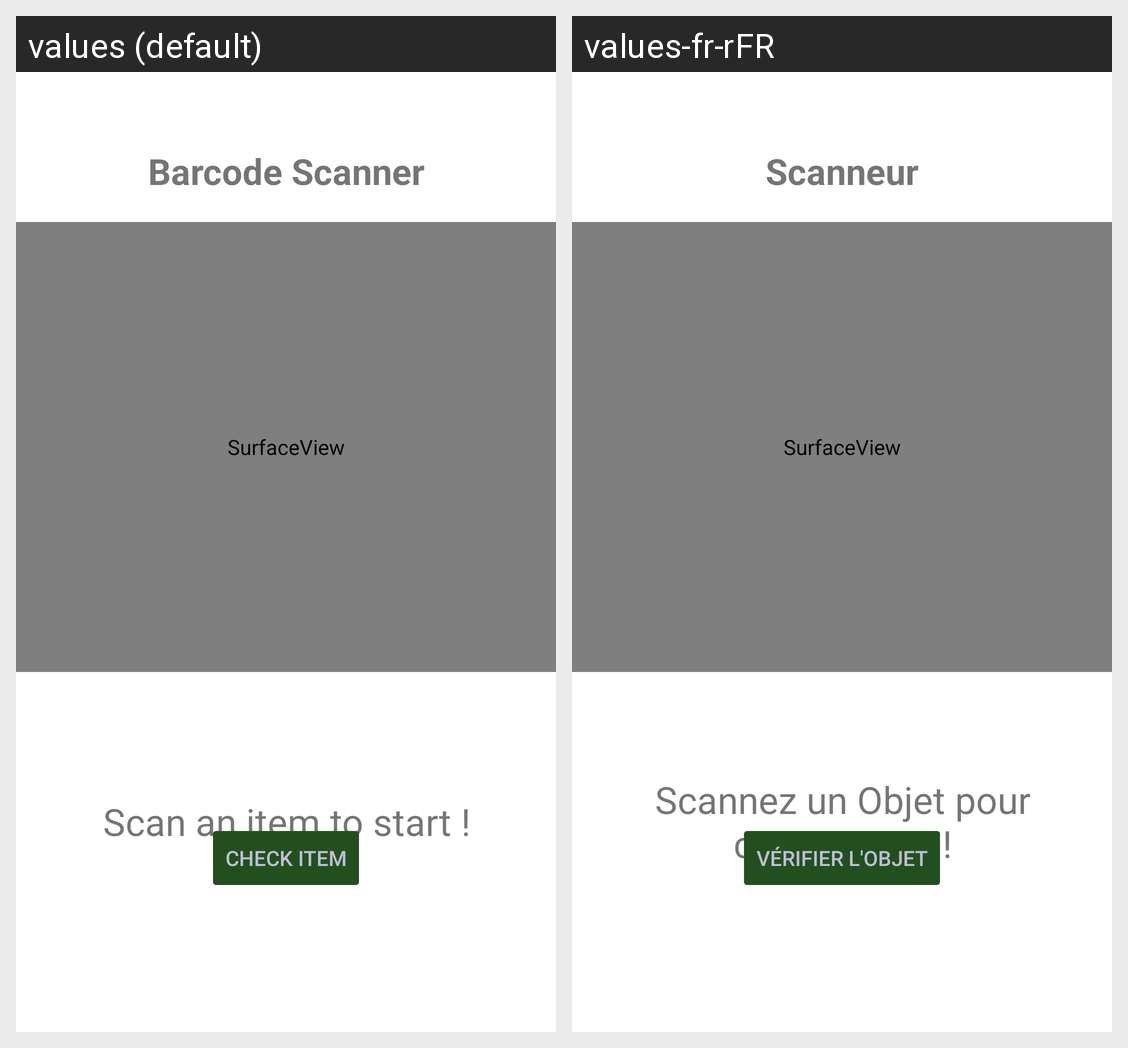

For this localized Android screen grid, give each drawn string resource with its value in every locale shown.
Android screen res/layout/activity_barcode.xml rendered under 2 locales, left to right: values (default), values-fr-rFR. Device: Nexus 5 (rendered at 1080×1920; each locale shown at half size, 540×960, under a caption strip naming it); theme Theme.Project.NoActionBar.
Strings drawn on this screen, with the default value and each locale's value (text and hints the layout hard-codes, and strings that could not be matched under every locale, appear in the picture but are not listed):

barcode_scanner_placeholder
  values: Scan an item to start !
  values-fr-rFR: Scannez un Objet pour commencer !

title_barcode
  values: Barcode Scanner
  values-fr-rFR: Scanneur

button_check_item
  values: Check Item
  values-fr-rFR: Vérifier l'Objet
